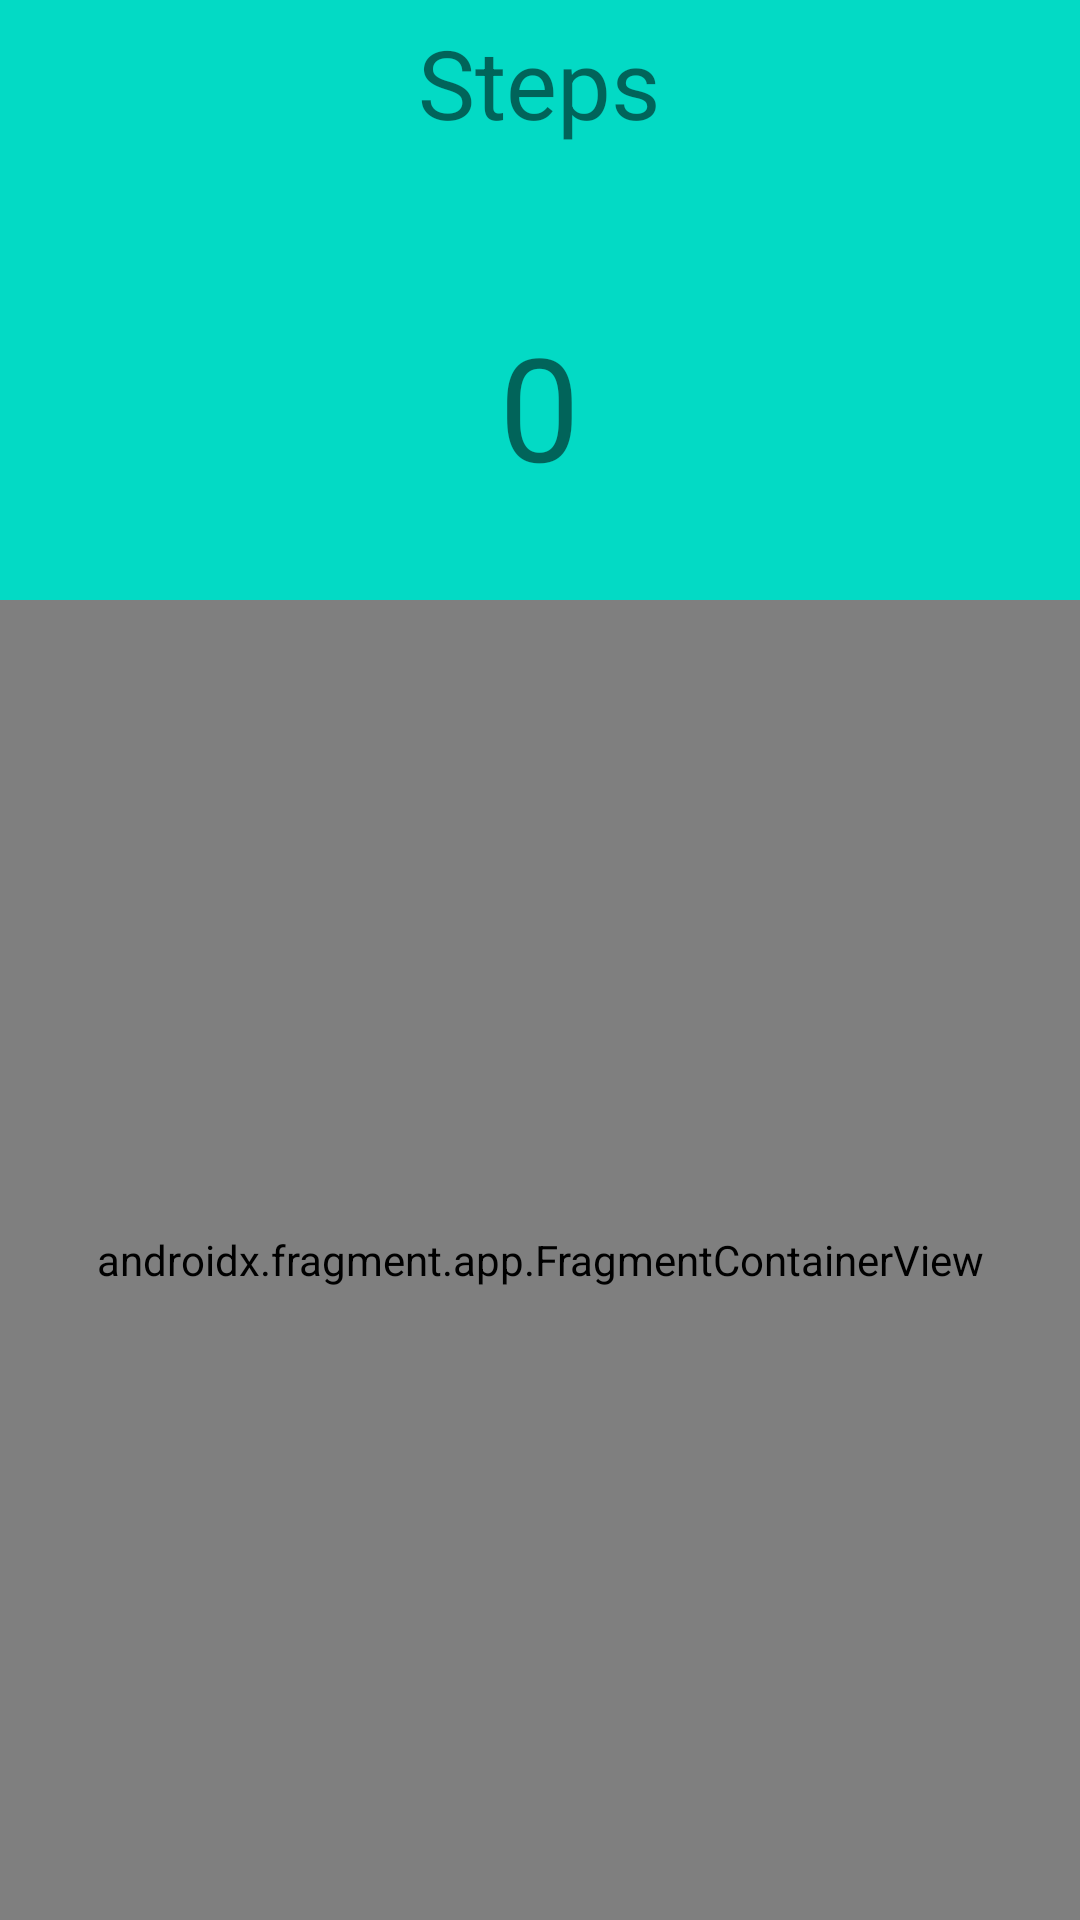

Android layout source for this screen:
<!-- AndroidManifest.xml: application theme Theme.SportTrackerApp -->
<!-- res/layout/activity_main.xml -->
<?xml version="1.0" encoding="utf-8"?>
<LinearLayout xmlns:android="http://schemas.android.com/apk/res/android"
    xmlns:tools="http://schemas.android.com/tools"
    xmlns:app="http://schemas.android.com/apk/res-auto"
    android:layout_width="match_parent"
    android:layout_height="match_parent"
    android:gravity="center_horizontal"
    android:orientation="vertical"
    android:background="@color/teal_200"
    tools:context=".MainActivity"
    android:weightSum="8"
    android:screenOrientation="portrait">


    <TextView
        android:id="@+id/Title"
        android:layout_width="wrap_content"
        android:layout_height="0dp"
        android:layout_weight="1"
        android:layout_marginTop="6dp"
        android:text="@string/step_tracker_title"
        android:textSize="32sp"/>


    <TextView
        android:id="@+id/stepValue"
        android:layout_width="wrap_content"
        android:layout_height="0dp"
        android:layout_weight="1"
        android:text="@string/_0"
        android:textSize="48sp"
        android:layout_marginTop="24dp"
        android:layout_marginBottom="24dp"
        />

    <androidx.fragment.app.FragmentContainerView
        android:id="@+id/nav_host_fragment"
        android:name="androidx.navigation.fragment.NavHostFragment"
        android:layout_width="match_parent"
        android:layout_height="0dp"
        android:layout_weight="6"
        app:defaultNavHost="true"
        app:layout_constraintBottom_toBottomOf="parent"
        app:layout_constraintHorizontal_bias="0.0"
        app:layout_constraintLeft_toLeftOf="parent"
        app:layout_constraintRight_toRightOf="parent"
        app:layout_constraintTop_toTopOf="parent"
        app:layout_constraintVertical_bias="0.0"
        app:navGraph="@navigation/nav_graph"/>

</LinearLayout>
<!-- resources referenced by this layout -->
<resources>
  <color name="teal_200">#FF03DAC5</color>
  <string name="_0">0</string>
  <string name="step_tracker_title">Steps</string>
  <style name="Theme.SportTrackerApp" parent="Theme.MaterialComponents.DayNight.DarkActionBar">
          
          <item name="colorPrimary">@color/teal_700</item>
          <item name="colorPrimaryVariant">@color/teal_700</item>
          <item name="colorOnPrimary">@color/white</item>
          
          <item name="colorSecondary">@color/teal_200</item>
          <item name="colorSecondaryVariant">@color/teal_700</item>
          <item name="colorOnSecondary">@color/teal_700</item>
          
          <item name="android:statusBarColor" tools:targetApi="l">?attr/colorPrimaryVariant</item>
          
      </style>
  <color name="teal_700">#FF018786</color>
  <color name="white">#FFFFFFFF</color>
</resources>
